Run: headless pygame with SDL's dummy video driver; simulated clock (each Clock.tick advances the game by its frame time, no real sleeping); random seed 0; keys injected as events and as key.get_pressed() state; no mouse input.
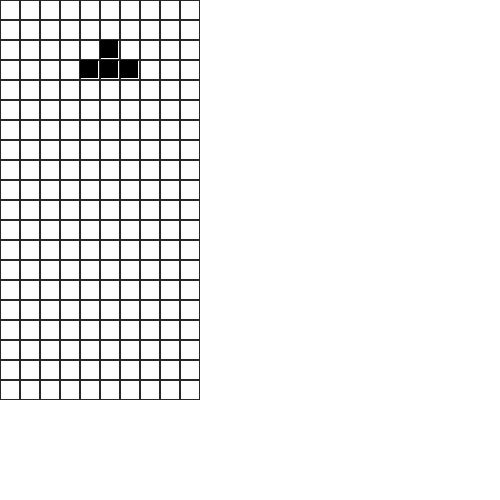
Frame 1 of 4 · flips 1–60 · no input
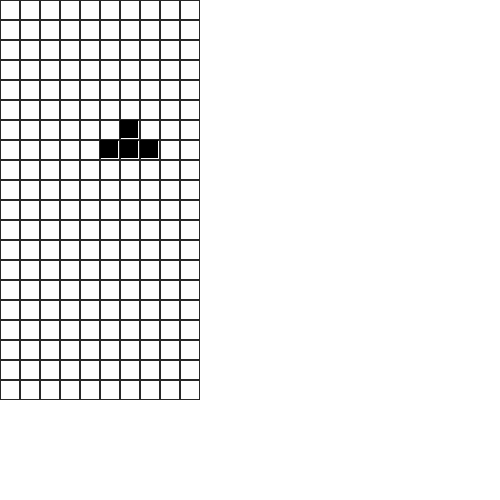
Frame 2 of 4 · flips 61–180 · tapped SPACE, RETURN · held RIGHT (→), D
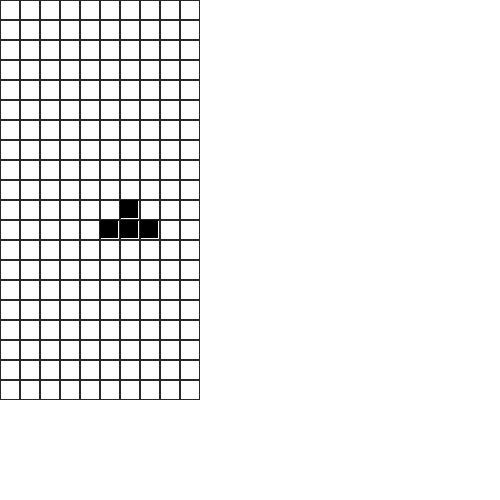
Frame 3 of 4 · flips 181–300 · held DOWN (↓), S
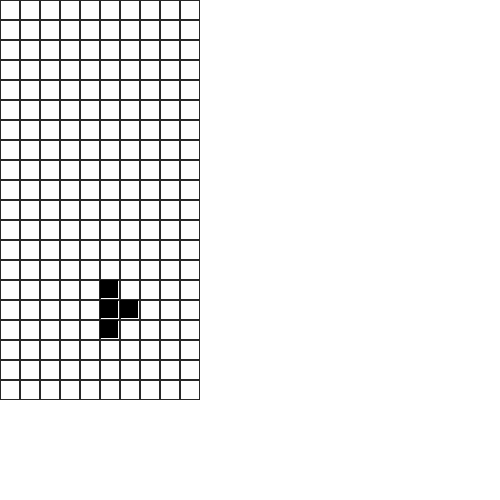
Frame 4 of 4 · flips 301–420 · held LEFT (←), A, UP (↑), W

The pygame program that drew these frames:

import pygame

from random import choice


BOX_SIZE = 20
GRID_SIZE_X = 10
GRID_SIZE_Y = 20
FPS = 60
WIDTH = BOX_SIZE * GRID_SIZE_X
HEIGHT = BOX_SIZE * GRID_SIZE_Y

SHAPES = (
    ("yellow", (0, 0), (1, 0), (0, 1), (1, 1)),  # square
    ("lightblue", (0, 0), (1, 0), (2, 0), (3, 0)),  # line
    ("orange", (2, 0), (0, 1), (1, 1), (2, 1)),  # right el
    ("blue", (0, 0), (0, 1), (1, 1), (2, 1)),  # left el
    ("green", (0, 1), (1, 1), (1, 0), (2, 0)),  # right wedge
    ("red", (0, 0), (1, 0), (1, 1), (2, 1)),  # left wedge
    ("purple", (1, 0), (0, 1), (1, 1), (2, 1)),  # symmetrical wedge
)


class Tetris:
    def __init__(self):
        self.reset()

    def start(self):
        self.init_window()
        while True:
            self.handle_events()
            self._game_logic()
            self.render()
            pygame.display.update()
            self.clock.tick(60)

    def reset(self):
        self.field = [[0 for i in range(GRID_SIZE_X)] for j in range(GRID_SIZE_Y)]
        self.next_shape = None
        self.current_shape = self.spawn_new_shape()
        self.anim = 0
        self.anim_limit = 2000

    def spawn_new_shape(self, shape=None):
        if shape is None:
            shape = self.next_shape or choice(SHAPES)
            self.next_shape = choice(SHAPES)

        return Shape(self.field, shape=shape[1:])

    def save_current_shape(self):
        ...

    def level_up(self):
        ...

    def _game_logic(self):
        self.anim += 60
        if self.anim > self.anim_limit:
            if not self.current_shape.fall():
                for i in range(4):
                    self.field[self.current_shape.boxes[i].y][
                        self.current_shape.boxes[i].x
                    ] = [50, 50, 50]
                self.current_shape = self.spawn_new_shape()

                if self.is_game_over():
                    self.game_over()
            self.anim = 0

    def handle_events(self):
        for event in pygame.event.get():
            if event.type == pygame.QUIT:
                exit()
            if event.type == pygame.KEYDOWN:
                if event.key == pygame.K_UP:
                    self.current_shape.rotate()
                if event.key == pygame.K_DOWN:
                    self.current_shape.move(x=0, y=1)
                if event.key == pygame.K_LEFT:
                    self.current_shape.move(x=-1, y=0)
                if event.key == pygame.K_RIGHT:
                    self.current_shape.move(x=1, y=0)
                if event.key == pygame.K_SPACE:
                    self.current_shape.hard_drop()
                if event.key == pygame.K_c:
                    self.save_current_shape()
                if event.key == pygame.K_ESCAPE:
                    self.reset()

    def init_window(self):
        pygame.init()
        self.display = pygame.display.set_mode((500, 500))
        self.grid = [
            pygame.Rect(x * BOX_SIZE, y * BOX_SIZE, BOX_SIZE, BOX_SIZE)
            for x in range(GRID_SIZE_X)
            for y in range(GRID_SIZE_Y)
        ]
        self.canvas = pygame.Surface((WIDTH, HEIGHT))
        self.clock = pygame.time.Clock()

    def render(self):
        self.display.fill((255, 255, 255))
        self.canvas.fill((255, 255, 255))
        [
            pygame.draw.rect(self.display, (40, 40, 40), i_rect, 1)
            for i_rect in self.grid
        ]
        figure_rect = pygame.Rect(0, 0, BOX_SIZE - 2, BOX_SIZE - 2)

        for box in self.current_shape.boxes:
            figure_rect.x = box.x * BOX_SIZE
            figure_rect.y = box.y * BOX_SIZE
            pygame.draw.rect(self.display, (0, 0, 0), figure_rect)

        for y, raw in enumerate(self.field):
            for x, col in enumerate(raw):
                if col:
                    figure_rect.x, figure_rect.y = x * BOX_SIZE, y * BOX_SIZE
                    pygame.draw.rect(self.display, col, figure_rect)

    def remove_complete_lines(self):
        ...

    def is_game_over(self):
        """
        Check if created shape is able to fall.
        """
        for box in self.current_shape.boxes:
            if not self.current_shape.can_move_box(box, 0, 1):
                return True
        return False

    def game_over(self):
        print("game_over")


class Shape:
    def __init__(self, filed, shape=None):
        self.field = filed
        self.boxes = [
            pygame.Rect(x + GRID_SIZE_X // 2 - 1, y + 1, 1, 1) for x, y in shape
        ]

    def move(self, x, y):
        if not self.can_move_shape(x, y):
            return False
        else:
            for box in self.boxes:
                box.x += x
                box.y += y
            return True

    def fall(self):
        return self.move(0, 1)

    def hard_drop(self):
        ...

    def rotate(self):
        # TODO totaly broken and need debug
        center = self.boxes[2]

        def rotation_coords(box):
            x = center.x - box.y + center.y
            y = center.y + box.x - center.x
            return x, y

        # Check if shape can be rotated
        for box in self.boxes:
            x, y = rotation_coords(box)
            if not self.can_move_box(box, box.x - x, box.y - y):
                return False

        # Rotate shape
        for box in self.boxes:
            box.x, box.y = rotation_coords(box)

        return True

    def delete(self):
        self.boxes.clear()

    def can_move_box(self, box, x, y):
        if box.x + x < 0 or box.x + x > GRID_SIZE_X - 1:
            return False
        if box.y + y > GRID_SIZE_Y - 1 or self.field[box.y + y][box.x + x]:
            return False
        return True

    def can_move_shape(self, x, y):
        for box in self.boxes:
            if not self.can_move_box(box, x, y):
                return False
        return True


if __name__ == "__main__":
    game = Tetris().start()
